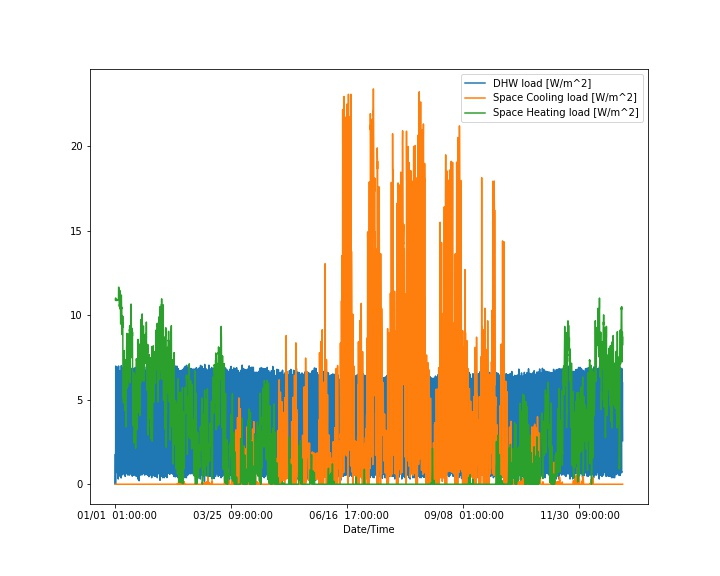

The file beside this chart, header and first rows:
Date/Time, Space Cooling load [W/m^2], Space Heating load [W/m^2], DHW load [W/m^2]
01/01  01:00:00, 0.0, 10.91, 0.0
01/01  02:00:00, 0.0, 10.93, 1.779
01/01  03:00:00, 0.0, 10.97, 0.0
01/01  04:00:00, 0.0, 11, 0.6178
01/01  05:00:00, 0.0, 11.01, 1.16
01/01  06:00:00, 0.0, 10.99, 2.436
01/01  07:00:00, 0.0, 10.99, 6.987
01/01  08:00:00, 0.0, 10.99, 6.841
01/01  09:00:00, 0.0, 10.97, 5.965
01/01  10:00:00, 0.0, 10.93, 6.27
01/01  11:00:00, 0.0, 10.9, 5.06
01/01  12:00:00, 0.0, 10.88, 4.968
01/01  13:00:00, 0.0, 10.86, 4.313
01/01  14:00:00, 0.0, 10.86, 3.264
01/01  15:00:00, 0.0, 10.86, 3.487
01/01  16:00:00, 0.0, 10.87, 3.52
01/01  17:00:00, 0.0, 10.88, 3.91
01/01  18:00:00, 0.0, 10.89, 5.54
01/01  19:00:00, 0.0, 10.9, 5.766
01/01  20:00:00, 0.0, 10.9, 5.963
01/01  21:00:00, 0.0, 10.9, 5.507
01/01  22:00:00, 0.0, 10.9, 4.503
01/01  23:00:00, 0.0, 10.9, 3.858
01/01  24:00:00, 0.0, 10.91, 2.706
01/02  01:00:00, 0.0, 10.91, 0.8025
01/02  02:00:00, 0.0, 10.91, 1.083
01/02  03:00:00, 0.0, 10.91, 0.695
01/02  04:00:00, 0.0, 10.92, 0.695
01/02  05:00:00, 0.0, 10.92, 0.8833
01/02  06:00:00, 0.0, 10.92, 2.322
01/02  07:00:00, 0.0, 10.92, 6.665
01/02  08:00:00, 0.0, 10.92, 6.921
01/02  09:00:00, 0.0, 10.92, 6.597
01/02  10:00:00, 0.0, 10.9, 6.054
01/02  11:00:00, 0.0, 10.89, 5.2
01/02  12:00:00, 0.0, 10.88, 4.662
01/02  13:00:00, 0.0, 10.88, 3.996
01/02  14:00:00, 0.0, 10.88, 3.707
01/02  15:00:00, 0.0, 10.88, 3.046
01/02  16:00:00, 0.0, 10.88, 3.896
01/02  17:00:00, 0.0, 10.89, 4.007
01/02  18:00:00, 0.0, 10.89, 5.413
01/02  19:00:00, 0.0, 10.9, 5.878
01/02  20:00:00, 0.0, 10.89, 5.907
01/02  21:00:00, 0.0, 10.89, 5.397
01/02  22:00:00, 0.0, 10.89, 4.448
01/02  23:00:00, 0.0, 10.89, 3.976
01/02  24:00:00, 0.0, 10.88, 2.615
01/03  01:00:00, 0.0, 10.88, 0.698
01/03  02:00:00, 0.0, 10.88, 1.315
01/03  03:00:00, 0.0, 10.88, 0.3089
01/03  04:00:00, 0.0, 10.88, 1.004
01/03  05:00:00, 0.0, 10.88, 0.7736
01/03  06:00:00, 0.0, 10.87, 2.405
01/03  07:00:00, 0.0, 10.87, 6.801
01/03  08:00:00, 0.0, 11.65, 6.992
01/03  09:00:00, 0.0, 11.65, 6.621
01/03  10:00:00, 0.0, 11.65, 5.683
01/03  11:00:00, 0.0, 11.65, 5.224
01/03  12:00:00, 0.0, 11.65, 4.698
... 8,700 more rows
